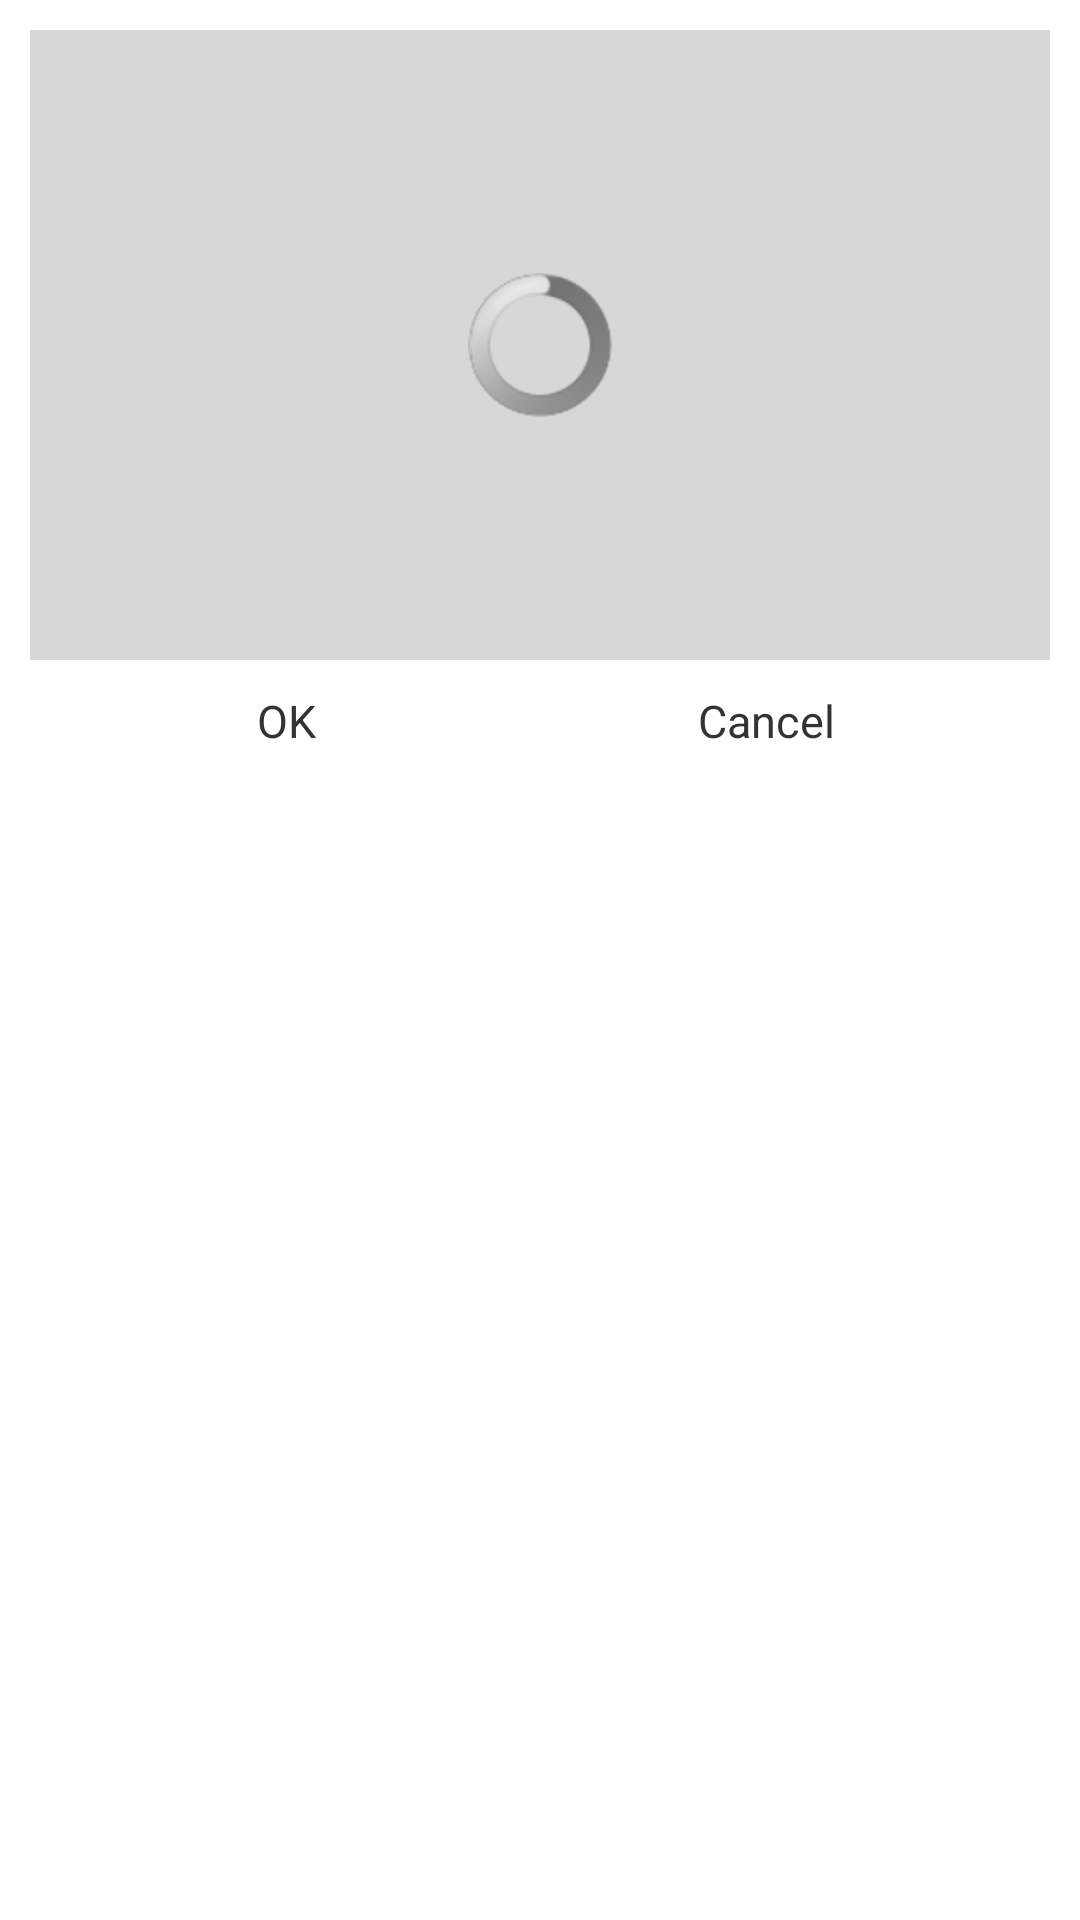

This screen was rendered from an Android layout file. Write that file and the resources it references.
<!-- AndroidManifest.xml: application theme AppTheme -->
<!-- res/layout/dialog_print_search_body.xml -->
<LinearLayout xmlns:android="http://schemas.android.com/apk/res/android"
    android:layout_width="match_parent"
    android:layout_height="match_parent"
    android:orientation="vertical">
    
	<RelativeLayout 
	    android:layout_width="match_parent"
		android:layout_height="210dp"
		android:background="#d7d7d7"
		android:layout_marginTop="10dp"
		android:layout_marginLeft="10dp"
		android:layout_marginRight="10dp">

    	<TextView 
    	    android:id="@+id/idNullListText"
		    android:layout_width="fill_parent"
		    android:layout_height="fill_parent"
		    android:textSize="15sp" 
        	android:textColor="#333333"
        	android:text="Please check the PocketPhoto power."
        	android:gravity="center"
        	android:layout_marginLeft="10dp"
        	android:layout_marginRight="10dp"
        	android:visibility="invisible"/>
    	
    	<ListView
		    android:id="@+id/idList"
		    android:layout_width="fill_parent"
		    android:layout_height="fill_parent"
		    android:choiceMode="singleChoice"
		    android:cacheColorHint="#00000000"
    		android:fadingEdgeLength="0px"
			android:fadingEdge="none"
		    android:dividerHeight="0dp" 
		    android:divider="#00ffffff"/>
    	
    	<LinearLayout
		    android:layout_width="match_parent"
		    android:layout_height="match_parent"
		    android:gravity="center" >
		    <ProgressBar
		        android:id="@+id/scan_progress"
		        android:layout_width="wrap_content"
		        android:layout_height="wrap_content" />
		</LinearLayout>
		
	</RelativeLayout>
	
	<LinearLayout 
	    android:orientation="horizontal"
		android:gravity="center"
		android:layout_marginTop="10dp"
		android:layout_marginLeft="20dp"
		android:layout_marginRight="20dp"
		android:layout_marginBottom="13dp"
	    android:layout_width="fill_parent" 
	    android:layout_height="wrap_content">
		<Button android:id="@+id/idOK"    
        	android:layout_weight="1"
        	android:textSize="15sp" 
        	android:textColor="#333333"
		    android:text="OK"
		    android:layout_marginLeft="4dp"
		    android:background="@drawable/button1_bg" 
		    android:layout_width="wrap_content" android:layout_height="wrap_content"/>
		<Button android:id="@+id/idCancel"    
	        android:layout_weight="1" 
        	android:textSize="15sp" 
        	android:textColor="#333333"
		    android:text="Cancel"
		    android:layout_marginLeft="4dp"
		    android:background="@drawable/button1_bg" 
		    android:layout_width="wrap_content" android:layout_height="wrap_content"/>
	</LinearLayout>
      			
</LinearLayout>
<!-- resources referenced by this layout -->
<resources>
  <!-- drawable button1_bg (drawable) -->
  <?xml version="1.0" encoding="utf-8"?>
  <selector xmlns:android="http://schemas.android.com/apk/res/android">
  
     <item android:state_enabled="true" android:state_pressed="true" 
     		android:drawable="@drawable/button1_bg_p" /> 
  
    <item android:drawable="@drawable/button1_bg_n" />
  </selector>
  <style name="AppTheme" parent="AppBaseTheme">
          
      </style>
  <style name="AppBaseTheme" parent="android:Theme.Light">
          
      </style>
</resources>
